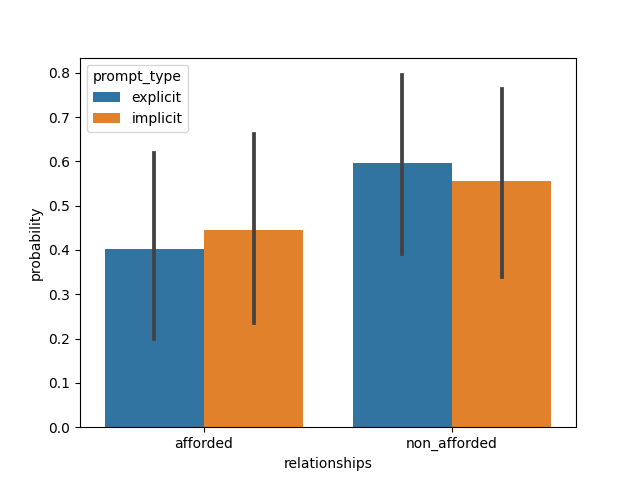

The table this chart was drawn from, first rows:
, relationships, prompt_type, probability, group_id, model, dataset
0, afforded, explicit, 0.002712, 1, imagebind, natural
1, afforded, explicit, 0.00972, 2, imagebind, natural
2, afforded, explicit, 0.9991, 3, imagebind, natural
3, afforded, explicit, 0.9991, 4, imagebind, natural
4, afforded, explicit, 0.008987, 5, imagebind, natural
5, afforded, explicit, 0.915, 6, imagebind, natural
6, afforded, explicit, 3.110419856966473e-05, 7, imagebind, natural
7, afforded, explicit, 0.2192, 8, imagebind, natural
8, afforded, explicit, 0.05774, 9, imagebind, natural
9, afforded, explicit, 1, 10, imagebind, natural
10, afforded, explicit, 0.9999, 11, imagebind, natural
11, afforded, explicit, 0.003754, 12, imagebind, natural
12, afforded, explicit, 0.1219, 13, imagebind, natural
13, afforded, explicit, 0.9286, 14, imagebind, natural
14, afforded, explicit, 0.8636, 15, imagebind, natural
15, afforded, explicit, 0.03121, 16, imagebind, natural
16, afforded, explicit, 0.0667, 17, imagebind, natural
17, afforded, explicit, 0.02793, 18, imagebind, natural
18, afforded, implicit, 0.001476, 1, imagebind, natural
19, afforded, implicit, 0.002622, 2, imagebind, natural
20, afforded, implicit, 0.9985, 3, imagebind, natural
21, afforded, implicit, 0.999, 4, imagebind, natural
22, afforded, implicit, 0.006176, 5, imagebind, natural
23, afforded, implicit, 0.9318, 6, imagebind, natural
24, afforded, implicit, 0.0001098, 7, imagebind, natural
25, afforded, implicit, 0.8276, 8, imagebind, natural
26, afforded, implicit, 0.01879, 9, imagebind, natural
27, afforded, implicit, 1, 10, imagebind, natural
28, afforded, implicit, 0.9999, 11, imagebind, natural
29, afforded, implicit, 0.003532, 12, imagebind, natural
30, afforded, implicit, 0.01352, 13, imagebind, natural
31, afforded, implicit, 0.9689, 14, imagebind, natural
32, afforded, implicit, 0.9753, 15, imagebind, natural
33, afforded, implicit, 0.0662, 16, imagebind, natural
34, afforded, implicit, 0.1645, 17, imagebind, natural
35, afforded, implicit, 0.02759, 18, imagebind, natural
36, non_afforded, explicit, 0.9973, 1, imagebind, natural
37, non_afforded, explicit, 0.9903, 2, imagebind, natural
38, non_afforded, explicit, 0.0009315, 3, imagebind, natural
39, non_afforded, explicit, 0.0009236, 4, imagebind, natural
40, non_afforded, explicit, 0.991, 5, imagebind, natural
41, non_afforded, explicit, 0.08498, 6, imagebind, natural
42, non_afforded, explicit, 1, 7, imagebind, natural
43, non_afforded, explicit, 0.7808, 8, imagebind, natural
44, non_afforded, explicit, 0.9423, 9, imagebind, natural
45, non_afforded, explicit, 1.5298728612833656e-05, 10, imagebind, natural
46, non_afforded, explicit, 8.739850454730913e-05, 11, imagebind, natural
47, non_afforded, explicit, 0.9962, 12, imagebind, natural
48, non_afforded, explicit, 0.8781, 13, imagebind, natural
49, non_afforded, explicit, 0.07136, 14, imagebind, natural
50, non_afforded, explicit, 0.1364, 15, imagebind, natural
51, non_afforded, explicit, 0.9688, 16, imagebind, natural
52, non_afforded, explicit, 0.9333, 17, imagebind, natural
53, non_afforded, explicit, 0.9721, 18, imagebind, natural
54, non_afforded, implicit, 0.9985, 1, imagebind, natural
55, non_afforded, implicit, 0.9974, 2, imagebind, natural
56, non_afforded, implicit, 0.001506, 3, imagebind, natural
57, non_afforded, implicit, 0.0009688, 4, imagebind, natural
58, non_afforded, implicit, 0.9938, 5, imagebind, natural
59, non_afforded, implicit, 0.06825, 6, imagebind, natural
... 12 more rows
